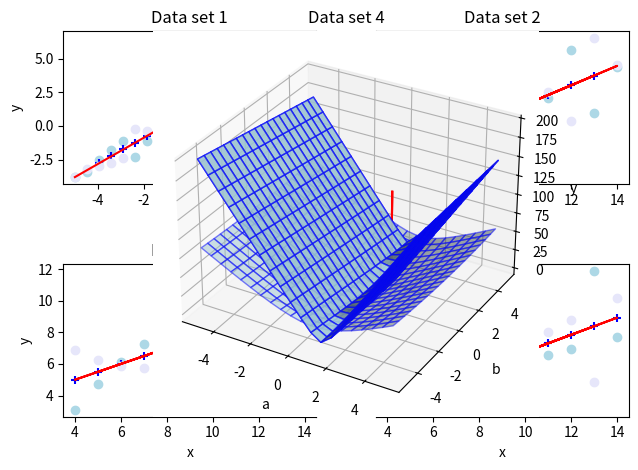

Python code for this plot:
import numpy as np
import matplotlib.pyplot as plt
from scipy.optimize import fmin

X1 = np.array([-5.0,
               -4.473684210526316,
               -3.947368421052632,
               -3.4210526315789473,
               -2.8947368421052633,
               -2.368421052631579,
               -1.8421052631578947,
               -1.3157894736842106,
               -0.7894736842105265,
               -0.2631578947368425,
               0.2631578947368416,
               0.7894736842105257,
               1.3157894736842106,
               1.8421052631578947,
               2.3684210526315788,
               2.894736842105263,
               3.421052631578947,
               3.947368421052632,
               4.473684210526315,
               5.0])

Y1 = np.array([-3.8214130281395384,
               -3.4193887110325143,
               -2.5661253640159583,
               -1.775098291142789,
               -1.0856313118090484,
               -2.281145922997222,
               -1.0925080217035064,
               0.04196956346189595,
               -0.7073390282943666,
               1.010429892882658,
               2.237370616506767,
               1.9245548728985702,
               2.79729220264899,
               2.3823270467509614,
               4.061315773975142,
               3.0683027990952865,
               3.936954278819055,
               4.568106293943185,
               5.778550917642228,
               6.528404914496181])


X2 = np.array([
    10.0,
    8.0,
    13.0,
    9.0,
    11.0,
    14.0,
    6.0,
    4.0,
    12.0,
    7.0,
    5.0
])

Y2 = np.array([
    [8.04, 9.14, 7.46],
    [6.95, 8.14, 6.77],
    [7.58, 8.74, 12.74],
    [8.81, 8.77, 7.11],
    [8.33, 9.26, 7.81],
    [9.96, 8.1, 8.84],
    [7.24, 6.13, 6.08],
    [4.26, 3.1, 5.39],
    [10.84, 9.13, 8.15],
    [4.82, 7.26, 6.42],
    [5.68, 4.74, 5.73]
])

tol = 10**-6


def func(v: np.ndarray, *args):
    x = args[0]
    y = args[1]
    yhatt = v[0] * x + v[1] * np.ones(np.shape(x)[0])
    kost = np.linalg.norm(yhatt - y)
    return kost


def gen_p(x, y, cofs):
    yhatt = cofs[0] * x + cofs[1] * np.ones(np.size(x))

    A = np.outer(yhatt, yhatt.T)
    B = np.outer(y, yhatt.T)

    P = np.dot(A, np.linalg.pinv(B))

    print("Is projection? :", np.allclose(np.dot(P, P), P, atol=10 ** -1))
    print("Is orthogonal? :", np.allclose(P, P.T))

    return P

def Nom_eq (x: np.array, y: np.array):
    A_t = np.array([x, np.ones(len(x))])
    A = np.transpose(A_t)
    return np.matmul(np.linalg.inv(np.matmul(A_t, A)), np.matmul(A_t, y))

def f_err(x, y):
    for i in range(len(rand_a)):
        for j in range(len(rand_b)):
            points[i, j] = func(np.array([rand_a[i], rand_b[j]]), x, y)
            print(points[i, j])
    return points

print("Data set 1")
cofs1 = fmin(func, x0=np.array([1, 1]), args=(X1, Y1), xtol=tol)
print("Coefficients:", cofs1)  # Coefficients: [0.97754289 1.07934658]

print("Data set 2")
cofs2 = fmin(func, x0=np.array([1, 1]), args=(X2, Y2[:, 0]), xtol=tol)
print("Coefficients:", cofs2)

print("Data set 3")
cofs3 = fmin(func, x0=np.array([1, 1]), args=(X2, Y2[:, 1]), xtol=tol)
print("Coefficients:", cofs3)

print("Data set 4")
cofs4 = fmin(func, x0=np.array([1, 1]), args=(X2, Y2[:, 2]), xtol=tol)
print("Coefficients:", cofs4)

# solving using numpy and normal equations
print("Coefficients solved with numpy: ", Nom_eq(X1, Y1))

# plotting linear regression
fig, axs = plt.subplots(2, 2)

# top left plot
axs[0, 0].scatter(X1, Y1, color='lightblue', label='y')
axs[0, 0].plot(X1, cofs1[0]*X1+cofs1[1], color='red', label='yhat(fmin)')  # https://matplotlib.org/stable/gallery/subplots_axes_and_figures/subplots_demo.html
axs[0, 0].set_title("Data set 1")

# top right plot
axs[0, 1].scatter(X2, Y2[:, 0], color='lightblue', label='y')  # why do we have to crop Y like this for 2-4 but not 1 me no comprendo
axs[0, 1].plot(X2, cofs2[0]*X2+cofs2[1], color='red', label='yhat(fmin)')
axs[0, 1].set_title("Data set 2")

# bottom left plot
axs[1, 0].scatter(X2, Y2[:, 1], color='lightblue', label='y')
axs[1, 0].plot(X2, cofs3[0]*X2+cofs3[1], color='red', label='yhat(fmin)')
axs[1, 0].set_title("Data set 3")

# bottom right plot
axs[1, 1].scatter(X2, Y2[:, 2], color='lightblue', label='y')
axs[1, 1].plot(X2, cofs4[0]*X2+cofs4[1], color='red', label='yhat(fmin)')
axs[1, 1].set_title("Data set 4")

for ax in axs.flat:
    ax.set(xlabel='x', ylabel='y')

fig.tight_layout()

# create surface plot
rand_a = np.linspace(-5, 5, 20)
rand_b = np.linspace(-5, 5, 20)
points = np.zeros((20, 20))

b, a = np.meshgrid(rand_a, rand_a)


#dataset 1
ax = plt.subplot(projection = '3d', xlabel = 'a', ylabel = 'b', zlabel='y')
ax.plot(cofs1[0], cofs1[1], np.linspace(-5, 100, 100), color = 'red')
ax.plot_surface(a, b, f_err(X1, Y1), alpha = 0.5, edgecolor = 'blue', color = 'lightblue')
ax.set_title('Data set 1')
plt.show()

#dataset 2
ax = plt.subplot(projection = '3d', xlabel = 'a', ylabel = 'b', zlabel='y')
ax.plot(cofs2[0], cofs2[1], np.linspace(-5, 100, 100), color = 'red')
ax.plot_surface(a, b, f_err(X2, Y2[:, 0]), alpha = 0.5, edgecolor = 'blue', color = 'lightblue')
ax.set_title('Data set 2')
plt.show()

#dataset 3
ax = plt.subplot(projection = '3d', xlabel = 'a', ylabel = 'b', zlabel='y')
ax.plot(cofs3[0], cofs3[1], np.linspace(-5, 100, 100), color = 'red')
ax.plot_surface(a, b, f_err(X2, Y2[:, 1]), alpha = 0.5, edgecolor = 'blue', color = 'lightblue')
ax.set_title('Data set 3')
plt.show()

# dataset 4
ax = plt.subplot(projection = '3d', xlabel = 'a', ylabel = 'b', zlabel='y')
ax.plot(cofs4[0], cofs4[1], np.linspace(-5, 100, 100), color = 'red')
ax.plot_surface(a, b, f_err(X2, Y2[:, 2]), alpha = 0.5, edgecolor = 'blue', color = 'lightblue')
ax.set_title('Data set 4')
plt.show()


# second part

P1 = gen_p(X1, Y1, cofs1)
P2 = gen_p(X2, Y2[:, 0], cofs2)
P3 = gen_p(X2, Y2[:, 1], cofs3)
P4 = gen_p(X2, Y2[:, 2], cofs4)

# top left plot
axs[0, 0].scatter(X1, np.dot(P1, Y1), color='blue', marker='+')

# top right plot
axs[0, 1].scatter(X2, np.dot(P2, Y2[:, 0]), color='blue', marker='+')

# bottom left plot
axs[1, 0].scatter(X2, np.dot(P3, Y2[:, 1]), color='blue', marker='+')

# bottom right plot
axs[1, 1].scatter(X2, np.dot(P4, Y2[:, 2]), color='blue', marker='+')

R1 = 2*P1 - np.eye(20)
R2 = 2*P2 - np.eye(11)
R3 = 2*P3 - np.eye(11)
R4 = 2*P4 - np.eye(11)

# top left plot
axs[0, 0].scatter(X1, np.dot(R1, Y1), color='lavender')

# top right plot
axs[0, 1].scatter(X2, np.dot(R2, Y2[:, 0]), color='lavender')

# bottom left plot
axs[1, 0].scatter(X2, np.dot(R3, Y2[:, 1]), color='lavender')

# bottom right plot
axs[1, 1].scatter(X2, np.dot(R4, Y2[:, 2]), color='lavender')


